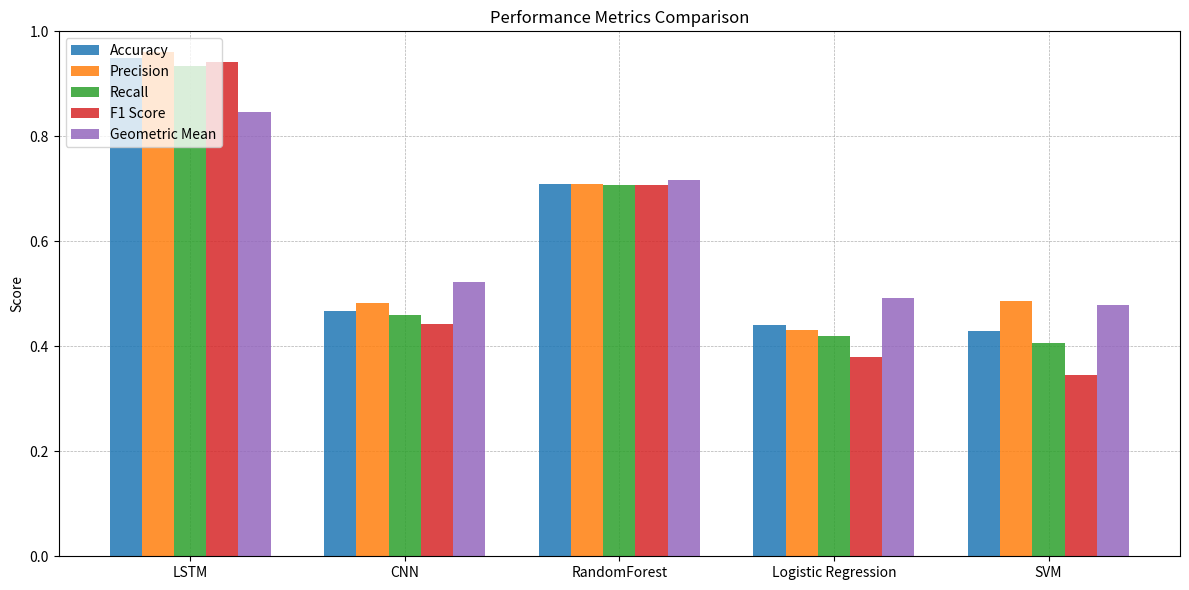

Write the Python code that produced this figure.
import matplotlib.pyplot as plt
import numpy as np

# Data
methods = ['LSTM', 'CNN', 'RandomForest', 'Logistic Regression', 'SVM']
metrics = {
    "Accuracy": [94.87, 46.74, 71.00, 44.03, 42.90],
    "Precision": [96.08, 48.21, 70.87, 43.20, 48.72],
    "Recall": [93.33, 45.90, 70.67, 41.91, 40.54],
    "F1 Score": [94.21, 44.31, 70.74, 37.89, 34.56],
    "Geometric Mean": [84.59, 52.33, 71.59, 49.28, 47.92]
}

# Convert percentages to fractions
for metric, values in metrics.items():
    metrics[metric] = [v / 100 for v in values]

# Visualization
fig, ax = plt.subplots(figsize=(12, 6))

x = np.arange(len(methods))
bar_width = 0.15

for idx, (metric_name, values) in enumerate(metrics.items()):
    ax.bar(x + idx * bar_width, values, bar_width, label=metric_name, alpha=0.85)

ax.set_title("Performance Metrics Comparison")
ax.set_xticks(x + bar_width * (len(metrics) - 1) / 2)
ax.set_xticklabels(methods)
ax.set_ylabel("Score")
ax.set_ylim([0, 1])
ax.legend(loc="upper left")
ax.grid(True, which='both', linestyle='--', linewidth=0.5)
ax.set_axisbelow(True)
plt.tight_layout()
plt.show()
